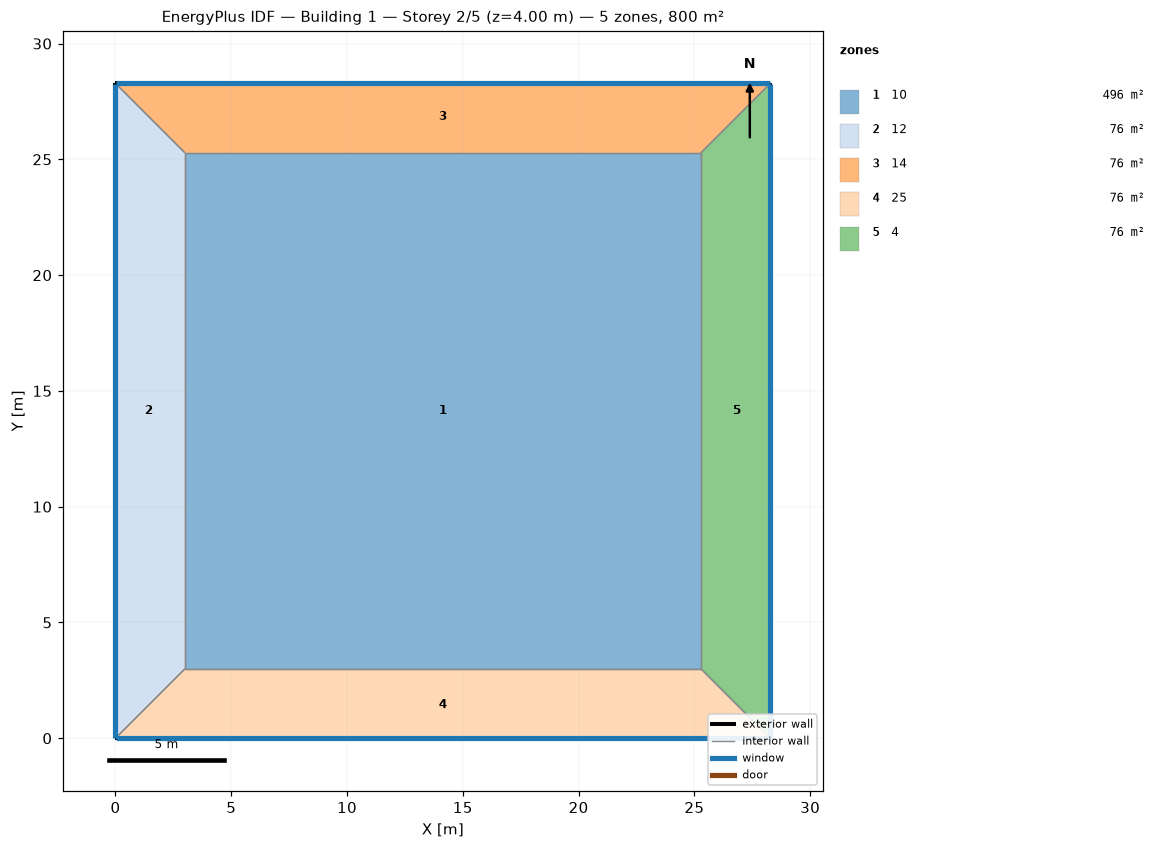
=== STOREY PLAN SPEC (per zone: floor XY polygon, exterior-wall plan segments, windows/doors) ===
zone 1: 10  (496.4 m²)
  floor: (3.00, 3.00) (3.00, 25.28) (25.28, 25.28) (25.28, 3.00)
  interior walls: 4
zone 2: 12  (75.8 m²)
  floor: (0.00, 0.00) (0.00, 28.28) (3.00, 25.28) (3.00, 3.00)
  exterior wall: (0.00, 28.28) – (0.00, 0.00)  [28.3 m]
    window: (0.00, 28.26) – (0.00, 0.03)  [31.7 m²]
  interior walls: 3
zone 3: 14  (75.8 m²)
  floor: (0.00, 28.28) (28.28, 28.28) (25.28, 25.28) (3.00, 25.28)
  exterior wall: (28.28, 28.28) – (0.00, 28.28)  [28.3 m]
    window: (28.26, 28.28) – (0.03, 28.28)  [31.7 m²]
  interior walls: 3
zone 4: 25  (75.8 m²)
  floor: (28.28, 0.00) (0.00, 0.00) (3.00, 3.00) (25.28, 3.00)
  exterior wall: (0.00, 0.00) – (28.28, 0.00)  [28.3 m]
    window: (0.03, 0.00) – (28.26, 0.00)  [31.7 m²]
  interior walls: 3
zone 5: 4  (75.8 m²)
  floor: (28.28, 28.28) (28.28, 0.00) (25.28, 3.00) (25.28, 25.28)
  exterior wall: (28.28, 0.00) – (28.28, 28.28)  [28.3 m]
    window: (28.28, 0.03) – (28.28, 28.26)  [31.7 m²]
  interior walls: 3

=== DERIVED (storey summary) ===
Building: Building 1
Storey: 2 of 5  (floor level z = 4.00 m)
Storey gross floor area: 799.8 m²
Zones on this storey: 5
  - 10: floor 496.4 m²
  - 12: floor 75.8 m²; exterior wall 28.3 m (113.1 m²); 1 window(s) 31.7 m²; WWR 28.0%
  - 14: floor 75.8 m²; exterior wall 28.3 m (113.1 m²); 1 window(s) 31.7 m²; WWR 28.0%
  - 25: floor 75.8 m²; exterior wall 28.3 m (113.1 m²); 1 window(s) 31.7 m²; WWR 28.0%
  - 4: floor 75.8 m²; exterior wall 28.3 m (113.1 m²); 1 window(s) 31.7 m²; WWR 28.0%
Zone adjacency (shared interzone walls):
  - 10 ↔ 12
  - 10 ↔ 14
  - 10 ↔ 25
  - 10 ↔ 4
  - 12 ↔ 14
  - 12 ↔ 25
  - 14 ↔ 4
  - 25 ↔ 4